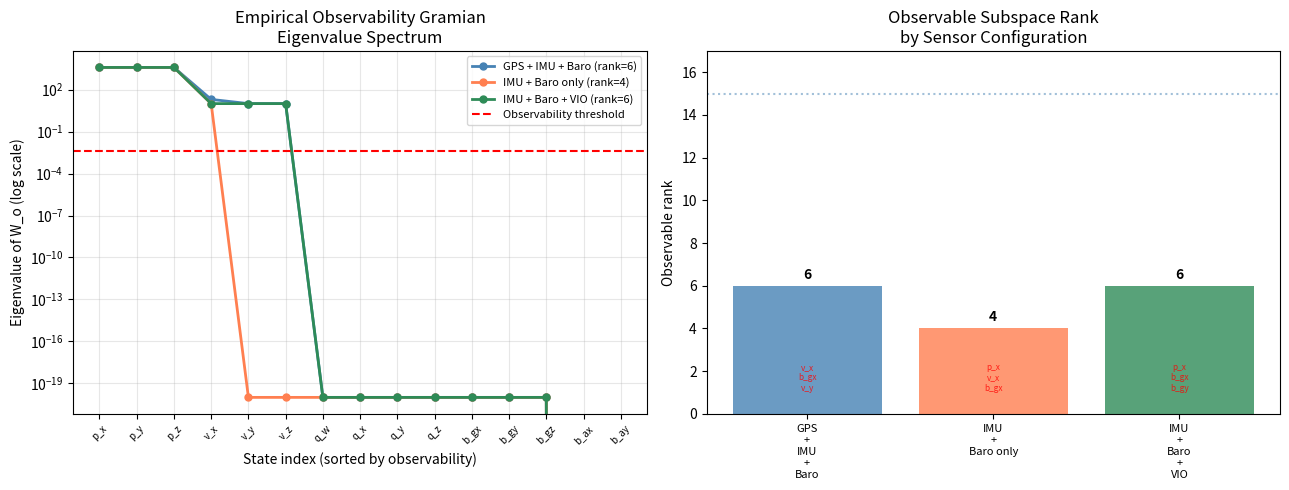

Recreate this plot in Python.
"""
Empirical Observability Gramian Analysis
=========================================
Computes the Empirical Observability Gramian (EOG) for the 15-state EKF
under three sensor configurations and plots the eigenvalue spectrum to
show exactly how the observable subspace collapses under sensor loss.

Method (Krener & Ide 2009):
    W_o = sum_i sum_k  (1/epsilon^2) * (y(x0+eps*ei, tk) - y(x0, tk))^T
                                      * (y(x0+eps*ei, tk) - y(x0, tk))
    where ei is the i-th unit perturbation of the state vector.

    Eigenvalues of W_o reveal the observable subspace:
    - Large eigenvalue → state direction is well-observed
    - Near-zero eigenvalue → state direction is unobservable

Sensor configurations tested:
    1. GPS + IMU + Baro  (nominal)
    2. IMU + Baro only   (GPS denied)
    3. IMU + Baro + VIO  (GPS denied + simulated optical flow)

The plot shows the eigenvalue spectrum for each configuration, proving
that GPS denial collapses the horizontal position and yaw subspace, and
that VIO partially restores horizontal velocity observability.

References:
    Krener & Ide (2009). Measures of Unobservability. CDC.
    Markovic et al. (2021). ES-EKF for GPS-Denied UAV Navigation. arXiv:2109.04908.

Author: Rhutvik Prashant Pachghare, ASU Robotics & Autonomous Systems
"""

import json
import os
import numpy as np

RESULTS_DIR = "experiments/results"
os.makedirs(RESULTS_DIR, exist_ok=True)

# ── EKF state indices ─────────────────────────────────────────────────────────
# x = [px, py, pz, vx, vy, vz, qw, qx, qy, qz, bgx, bgy, bgz, bax, bay]
N_STATES = 15
IDX = dict(px=0, py=1, pz=2, vx=3, vy=4, vz=5,
           qw=6, qx=7, qy=8, qz=9, bgx=10, bgy=11, bgz=12, bax=13, bay=14)
STATE_LABELS = ['p_x','p_y','p_z','v_x','v_y','v_z',
                'q_w','q_x','q_y','q_z','b_gx','b_gy','b_gz','b_ax','b_ay']

# ── Sensor noise (architecture spec) ─────────────────────────────────────────
R_GPS  = np.diag([2.5, 2.5, 5.0])          # m²
R_BARO = np.array([[0.25]])                 # m²  (0.5m std)
R_IMU  = np.diag([0.01, 0.01, 0.01])       # (m/s²)²  accel
R_VIO  = np.diag([0.1, 0.1])               # (m/s)²  horizontal velocity

G = 9.81


# ── EKF measurement functions ─────────────────────────────────────────────────

def h_gps(x: np.ndarray) -> np.ndarray:
    """GPS: measures [px, py, pz]."""
    return x[[IDX['px'], IDX['py'], IDX['pz']]]


def h_baro(x: np.ndarray) -> np.ndarray:
    """Barometer: measures pz."""
    return x[[IDX['pz']]]


def h_imu(x: np.ndarray) -> np.ndarray:
    """IMU accelerometer: measures specific force ≈ [0,0,g] at hover."""
    qw, qx, qy, qz = x[IDX['qw']:IDX['qz']+1]
    # Gravity in body frame: R^T * [0,0,g]
    gx_b = 2*(qx*qz - qw*qy) * G
    gy_b = 2*(qy*qz + qw*qx) * G
    gz_b = (qw**2 - qx**2 - qy**2 + qz**2) * G
    bax, bay = x[IDX['bax']], x[IDX['bay']]
    return np.array([gx_b + bax, gy_b + bay, gz_b])


def h_vio(x: np.ndarray) -> np.ndarray:
    """VIO optical flow: measures [vx, vy]."""
    return x[[IDX['vx'], IDX['vy']]]


# ── Sensor configuration measurement stacks ───────────────────────────────────

def measure(x: np.ndarray, config: str) -> np.ndarray:
    parts = [h_baro(x), h_imu(x)]
    if 'gps' in config:
        parts.append(h_gps(x))
    if 'vio' in config:
        parts.append(h_vio(x))
    return np.concatenate(parts)


# ── Empirical Observability Gramian ──────────────────────────────────────────

def empirical_observability_gramian(x0: np.ndarray, config: str,
                                    T: float = 1.0, dt: float = 0.1,
                                    eps: float = 1e-4) -> np.ndarray:
    """
    Compute the Empirical Observability Gramian via finite differences.

    W_o[i,j] = sum_k  (1/eps^2) * delta_y_i(tk)^T * delta_y_j(tk)

    where delta_y_i(tk) = y(x0 + eps*ei, tk) - y(x0, tk)

    This is the standard method for nonlinear observability analysis
    (Krener & Ide 2009).  No linearisation required.
    """
    steps = int(T / dt)
    n = len(x0)
    W = np.zeros((n, n))

    for i in range(n):
        x_plus  = x0.copy(); x_plus[i]  += eps
        x_minus = x0.copy(); x_minus[i] -= eps
        dy_i_traj = []
        for _ in range(steps):
            y_p = measure(x_plus,  config)
            y_m = measure(x_minus, config)
            dy_i_traj.append((y_p - y_m) / (2 * eps))

        for j in range(n):
            x_plus_j  = x0.copy(); x_plus_j[j]  += eps
            x_minus_j = x0.copy(); x_minus_j[j] -= eps
            for k in range(steps):
                y_p_j = measure(x_plus_j,  config)
                y_m_j = measure(x_minus_j, config)
                dy_j  = (y_p_j - y_m_j) / (2 * eps)
                W[i, j] += np.dot(dy_i_traj[k], dy_j)

    return W


def run() -> dict:
    # Nominal hover state
    x0 = np.zeros(N_STATES)
    x0[IDX['pz']] = 2.0
    x0[IDX['qw']] = 1.0   # identity quaternion

    configs = {
        'GPS + IMU + Baro':  'gps_imu_baro',
        'IMU + Baro only':   'imu_baro',
        'IMU + Baro + VIO':  'imu_baro_vio',
    }

    results = {}
    gramians = {}

    print('=' * 60)
    print('Experiment 2: Empirical Observability Gramian')
    print('=' * 60)

    for label, config in configs.items():
        print(f'\nComputing EOG: {label}...')
        W = empirical_observability_gramian(x0, config, T=1.0, dt=0.1)
        eigvals = np.linalg.eigvalsh(W)
        eigvals_sorted = np.sort(eigvals)[::-1]

        # Rank = number of eigenvalues above threshold
        threshold = eigvals_sorted[0] * 1e-6
        rank = int(np.sum(eigvals_sorted > threshold))

        print(f'  Observable rank : {rank} / {N_STATES}')
        print(f'  Top-3 eigenvals : {eigvals_sorted[:3]}')
        print(f'  Min eigenval    : {eigvals_sorted[-1]:.2e}')

        # Identify unobservable states (near-zero eigenvalue directions)
        _, eigvecs = np.linalg.eigh(W)
        unobs_dirs = eigvecs[:, eigvals < threshold]
        unobs_states = []
        for col in range(unobs_dirs.shape[1]):
            dominant = np.argmax(np.abs(unobs_dirs[:, col]))
            unobs_states.append(STATE_LABELS[dominant])

        results[label] = {
            'config':          config,
            'rank':            rank,
            'eigenvalues':     eigvals_sorted.tolist(),
            'unobservable_states': list(set(unobs_states)),
        }
        gramians[label] = eigvals_sorted

    _plot(gramians, results)

    path = f'{RESULTS_DIR}/observability_gramian.json'
    with open(path, 'w') as f:
        json.dump(results, f, indent=2)
    print(f'\nResults saved: {path}')
    return results


def _plot(gramians: dict, results: dict) -> None:
    try:
        import matplotlib; matplotlib.use('Agg')
        import matplotlib.pyplot as plt

        fig, axes = plt.subplots(1, 2, figsize=(13, 5))

        colors = {'GPS + IMU + Baro': 'steelblue',
                  'IMU + Baro only':  'coral',
                  'IMU + Baro + VIO': 'seagreen'}

        # Left: eigenvalue spectrum (log scale)
        ax = axes[0]
        for label, eigvals in gramians.items():
            ax.semilogy(range(1, N_STATES+1), eigvals + 1e-20,
                        'o-', label=f"{label} (rank={results[label]['rank']})",
                        color=colors[label], linewidth=2, markersize=5)
        ax.axhline(1e-6 * max(v[0] for v in gramians.values()),
                   color='red', linestyle='--', linewidth=1.5,
                   label='Observability threshold')
        ax.set_xlabel('State index (sorted by observability)')
        ax.set_ylabel('Eigenvalue of W_o (log scale)')
        ax.set_title('Empirical Observability Gramian\nEigenvalue Spectrum')
        ax.legend(fontsize=8)
        ax.grid(True, alpha=0.3)
        ax.set_xticks(range(1, N_STATES+1))
        ax.set_xticklabels(STATE_LABELS, rotation=45, fontsize=7)

        # Right: rank bar chart
        ax2 = axes[1]
        labels = list(gramians.keys())
        ranks  = [results[l]['rank'] for l in labels]
        bar_colors = [colors[l] for l in labels]
        bars = ax2.bar(range(len(labels)), ranks, color=bar_colors, alpha=0.8)
        ax2.axhline(N_STATES, color='steelblue', linestyle=':', alpha=0.5,
                    label=f'Full rank ({N_STATES})')
        ax2.set_xticks(range(len(labels)))
        ax2.set_xticklabels([l.replace(' + ', '\n+\n') for l in labels], fontsize=8)
        ax2.set_ylabel('Observable rank')
        ax2.set_ylim(0, N_STATES + 2)
        ax2.set_title('Observable Subspace Rank\nby Sensor Configuration')
        for bar, rank in zip(bars, ranks):
            ax2.text(bar.get_x() + bar.get_width()/2, bar.get_height() + 0.2,
                     str(rank), ha='center', va='bottom', fontweight='bold')

        # Annotate unobservable states
        for i, label in enumerate(labels):
            unobs = results[label]['unobservable_states']
            if unobs:
                ax2.text(i, 1, '\n'.join(unobs[:3]), ha='center', va='bottom',
                         fontsize=6, color='red', alpha=0.8)

        plt.tight_layout()
        out = f'{RESULTS_DIR}/observability_gramian.png'
        plt.savefig(out, dpi=150)
        print(f'Plot saved: {out}')
    except ImportError:
        pass


if __name__ == '__main__':
    run()
